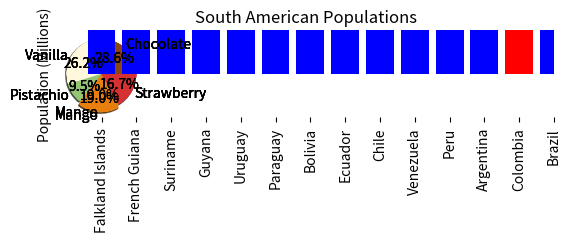
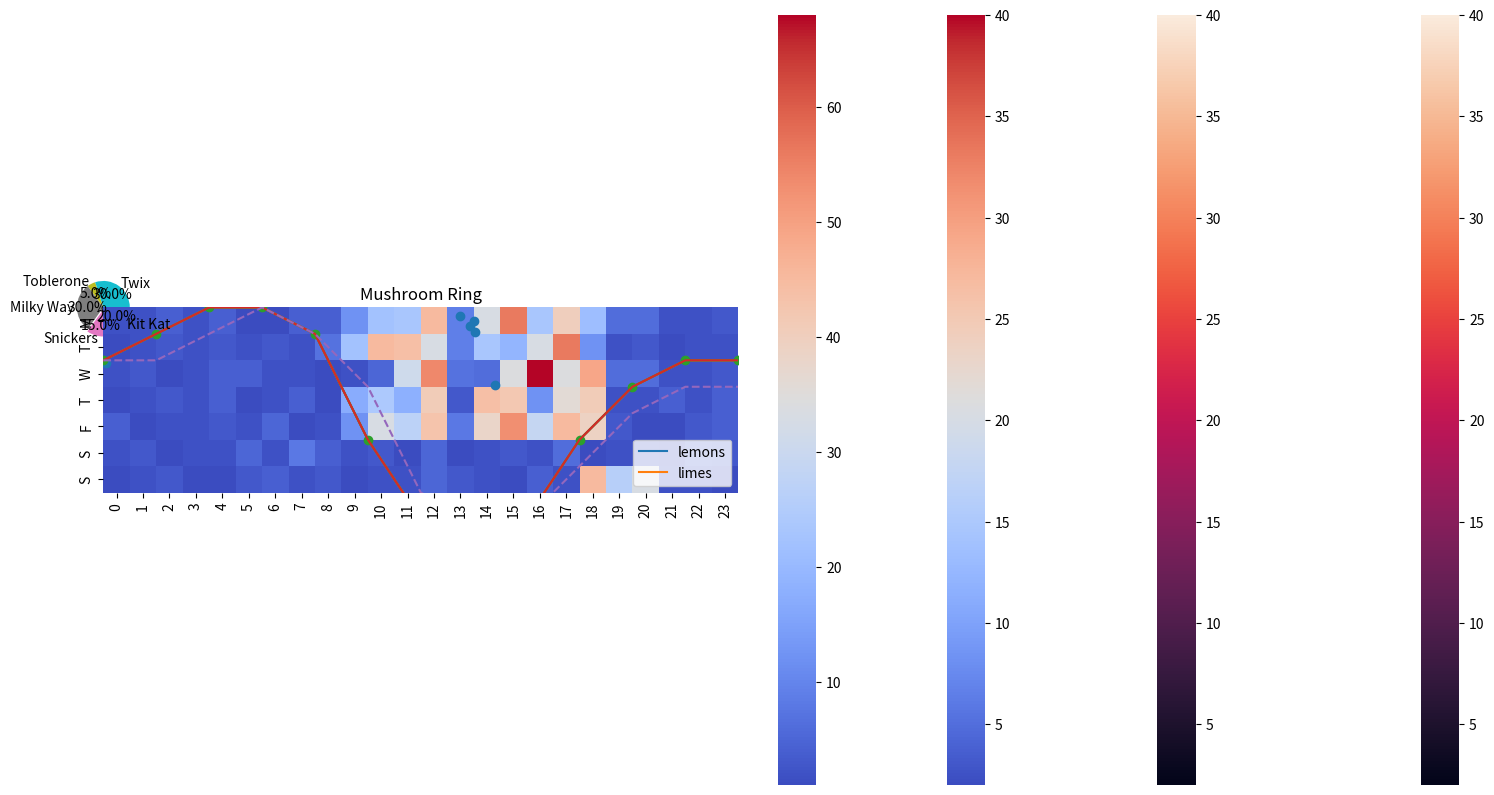

Python code for these plots, in order:
# Licensed under the Apache License, Version 2.0 (the "License");
# you may not use this file except in compliance with the License.
# You may obtain a copy of the License at
#
# https://www.apache.org/licenses/LICENSE-2.0
#
# Unless required by applicable law or agreed to in writing, software
# distributed under the License is distributed on an "AS IS" BASIS,
# WITHOUT WARRANTIES OR CONDITIONS OF ANY KIND, either express or implied.
# See the License for the specific language governing permissions and
# limitations under the License.

import matplotlib.pyplot as plt

flavors = ('Chocolate', 'Vanilla', 'Pistachio', 'Mango', 'Strawberry')
votes = (12, 11, 4, 8, 7)

plt.pie(
    votes,
    labels=flavors,
)
plt.show()

import matplotlib.pyplot as plt

flavors = ('Chocolate', 'Vanilla', 'Pistachio', 'Mango', 'Strawberry')
votes = (12, 11, 4, 8, 7)

plt.pie(
    votes,
    labels=flavors,
    autopct='%1.1f%%',
)
plt.show()

import matplotlib.pyplot as plt

flavors = ('Chocolate', 'Vanilla', 'Pistachio', 'Mango', 'Strawberry')
votes = (12, 11, 4, 8, 7)
colors = ('#8B4513', '#FFF8DC', '#93C572', '#E67F0D', '#D53032')

plt.pie(
    votes,
    labels=flavors,
    autopct='%1.1f%%',
    colors=colors,
)
plt.show()

import matplotlib.pyplot as plt

flavors = ('Chocolate', 'Vanilla', 'Pistachio', 'Mango', 'Strawberry')
votes = (12, 11, 4, 8, 7)
colors = ('#8B4513', '#FFF8DC', '#93C572', '#E67F0D', '#D53032')
explode = (0, 0, 0, 0.1, 0)

plt.pie(
    votes,
    labels=flavors,
    autopct='%1.1f%%',
    colors=colors,
    explode=explode,
)
plt.show()

import matplotlib.pyplot as plt

flavors = ('Chocolate', 'Vanilla', 'Pistachio', 'Mango', 'Strawberry')
votes = (12, 11, 4, 8, 7)
colors = ('#8B4513', '#FFF8DC', '#93C572', '#E67F0D', '#D53032')
explode = (0, 0, 0, 0.1, 0)

plt.pie(
    votes,
    labels=flavors,
    autopct='%1.1f%%',
    colors=colors,
    explode=explode,
    shadow=True
    )
plt.show()

import matplotlib.pyplot as plt

flavors = ('Chocolate', 'Vanilla', 'Pistachio', 'Mango', 'Strawberry')
votes = (12, 11, 4, 8, 7)
colors = ('#8B4513', '#FFF8DC', '#93C572', '#E67F0D', '#D53032')
explode = (0, 0, 0, 0.1, 0)

plt.title('Favorite Ice Cream Flavors')
plt.pie(
    votes,
    labels=flavors,
    autopct='%1.1f%%',
    colors=colors,
    explode=explode,
    shadow=True
    )
plt.show()

import matplotlib.pyplot as plt
import numpy as np

countries = ('Argentina', 'Bolivia', 'Brazil', 'Chile', 'Colombia', 'Ecuador',
             'Falkland Islands', 'French Guiana', 'Guyana', 'Paraguay', 'Peru',
             'Suriname', 'Uruguay', 'Venezuela')

populations = (45076704, 11626410, 212162757, 19109629, 50819826, 17579085,
               3481, 287750, 785409, 7107305, 32880332, 585169, 3470475,
               28258770)

x_coords = np.arange(len(countries))
plt.bar(x_coords, populations)
plt.show()

import matplotlib.pyplot as plt
import numpy as np

countries = ('Argentina', 'Bolivia', 'Brazil', 'Chile', 'Colombia', 'Ecuador',
             'Falkland Islands', 'French Guiana', 'Guyana', 'Paraguay', 'Peru',
             'Suriname', 'Uruguay', 'Venezuela')

populations = (45076704, 11626410, 212162757, 19109629, 50819826, 17579085,
               3481, 287750, 785409, 7107305, 32880332, 585169, 3470475,
               28258770)

x_coords = np.arange(len(countries))
plt.bar(x_coords, populations, tick_label=countries)
plt.xticks(rotation=90) #rotates text for x-axis labels
plt.show()

import matplotlib.pyplot as plt
import numpy as np

countries = ('Argentina', 'Bolivia', 'Brazil', 'Chile', 'Colombia', 'Ecuador',
             'Falkland Islands', 'French Guiana', 'Guyana', 'Paraguay', 'Peru',
             'Suriname', 'Uruguay', 'Venezuela')

populations = (45076704, 11626410, 212162757, 19109629, 50819826, 17579085,
              3481, 287750, 785409, 7107305, 32880332, 585169, 3470475,
              28258770)

x_coords = np.arange(len(countries))
plt.bar(x_coords, populations, tick_label=countries)
plt.xticks(rotation=90)
plt.ylabel('Population (Millions)')
plt.title('South American Populations')
plt.show()

import matplotlib.pyplot as plt
import numpy as np
import pandas as pd

countries = ('Argentina', 'Bolivia', 'Brazil', 'Chile', 'Colombia', 'Ecuador',
             'Falkland Islands', 'French Guiana', 'Guyana', 'Paraguay', 'Peru',
             'Suriname', 'Uruguay', 'Venezuela')

populations = (45076704, 11626410, 212162757, 19109629, 50819826, 17579085,
               3481, 287750, 785409, 7107305, 32880332, 585169, 3470475,
               28258770)

df = pd.DataFrame({
    'Country': countries,
    'Population': populations,
})
df.sort_values(by='Population', inplace=True)

x_coords = np.arange(len(df))
plt.bar(x_coords, df['Population'], tick_label=df['Country'])
plt.xticks(rotation=90)
plt.ylabel('Population (Millions)')
plt.title('South American Populations')
plt.show()

import matplotlib.pyplot as plt
import numpy as np
import pandas as pd

countries = ('Argentina', 'Bolivia', 'Brazil', 'Chile', 'Colombia', 'Ecuador',
             'Falkland Islands', 'French Guiana', 'Guyana', 'Paraguay', 'Peru',
             'Suriname', 'Uruguay', 'Venezuela')

populations = (45076704, 11626410, 212162757, 19109629, 50819826, 17579085,
               3481, 287750, 785409, 7107305, 32880332, 585169, 3470475,
               28258770)

df = pd.DataFrame({
    'Country': countries,
    'Population': populations,
})
df.sort_values(by='Population', inplace=True)

x_coords = np.arange(len(df))
colors = ['#0000FF' for _ in range(len(df))]
colors[-2] = '#FF0000'
plt.bar(x_coords, df['Population'], tick_label=df['Country'], color=colors)
plt.xticks(rotation=90)
plt.ylabel('Population (Millions)')
plt.title('South American Populations')
plt.show()

import matplotlib.pyplot as plt
import numpy as np
import pandas as pd

countries = ('Argentina', 'Bolivia', 'Brazil', 'Chile', 'Colombia', 'Ecuador',
             'Falkland Islands', 'French Guiana', 'Guyana', 'Paraguay', 'Peru',
             'Suriname', 'Uruguay', 'Venezuela')

populations = (45076704, 11626410, 212162757, 19109629, 50819826, 17579085,
               3481, 287750, 785409, 7107305, 32880332, 585169, 3470475,
               28258770)

df = pd.DataFrame({
    'Country': countries,
    'Population': populations,
})
df.sort_values(by='Population', inplace=True)

x_coords = np.arange(len(df))
colors = ['#0000FF' for _ in range(len(df))]
colors[-2] = '#FF0000'
plt.figure(figsize=(20,10))
plt.bar(x_coords, df['Population'], tick_label=df['Country'], color=colors)
plt.xticks(rotation=90)
plt.ylabel('Population (Millions)')
plt.title('South American Populations')
plt.show()

import matplotlib.pyplot as plt

temperature_c = [2, 1, 0, 0, 1, 5, 8, 9, 8, 5, 3, 2, 2]
hour = [0, 2, 4, 6, 8, 10, 12, 14, 16, 18, 20, 22, 24]

plt.plot(
  hour,
  temperature_c
)
plt.show()

import matplotlib.pyplot as plt

temperature_c = [2, 1, 0, 0, 1, 5, 8, 9, 8, 5, 3, 2, 2]
hour = [0, 2, 4, 6, 8, 10, 12, 14, 16, 18, 20, 22, 24]

plt.plot(
  hour,
  temperature_c,
)
plt.title('Temperatures in Kirkland, WA, USA on 2 Feb 2020')
plt.ylabel('Temperature Celsius')
plt.xlabel('Hour')
plt.show()

import matplotlib.pyplot as plt

temperature_c = [2, 1, 0, 0, 1, 5, 8, 9, 8, 5, 3, 2, 2]
hour = [0, 2, 4, 6, 8, 10, 12, 14, 16, 18, 20, 22, 24]

plt.plot(
  hour,
  temperature_c,
  marker='o',
)
plt.title('Temperatures in Kirkland, WA, USA on 2 Feb 2020')
plt.ylabel('Temperature Celsius')
plt.xlabel('Hour')
plt.show()

import matplotlib.pyplot as plt

temperature_c_actual = [2, 1, 0, 0, 1, 5, 8, 9, 8, 5, 3, 2, 2]
temperature_c_predicted = [2, 2, 1, 0, 1, 3, 7, 8, 8, 6, 4, 3, 3]
hour = [0, 2, 4, 6, 8, 10, 12, 14, 16, 18, 20, 22, 24]

plt.plot(hour, temperature_c_actual)
plt.plot(hour, temperature_c_predicted, linestyle='--')
plt.title('Temperatures in Kirkland, WA, USA on 2 Feb 2020')
plt.ylabel('Temperature Celsius')
plt.xlabel('Hour')
plt.show()

import matplotlib.pyplot as plt

country = ['Bangladesh', 'Brazil', 'China', 'India', 'Indonesia', 'Japan', 
           'Mexico', 'Nigeria', 'Pakistan', 'Russia', 'United States']
gdp = [2421, 13418, 9475, 4353, 7378, 35477, 14276, 5087, 4133, 20255, 49267]
population = [148692131, 194946470, 1341335152, 1224614327, 239870937,
              126535920, 113423047, 158423182, 173593383, 142958164, 310383948]

plt.scatter(population, gdp)
plt.show()

import matplotlib.pyplot as plt

lemon_diameter = [6.44, 6.87, 7.7, 8.85, 8.15, 9.96, 7.21, 10.04, 10.2, 11.06]
lemon_weight = [112.05, 114.58, 116.71, 117.4, 128.93, 
                132.93, 138.92, 145.98, 148.44, 152.81]

lime_diameter = [6.15, 7.0, 7.0, 7.69, 7.95, 7.51, 10.46, 8.72, 9.53, 10.09]
lime_weight = [112.76, 125.16, 131.36, 132.41, 138.08,
               142.55, 156.86, 158.67, 163.28, 166.74]

plt.scatter(lemon_diameter, lemon_weight)
plt.scatter(lime_diameter, lime_weight)
plt.show()

import matplotlib.pyplot as plt

lemon_diameter = [6.44, 6.87, 7.7, 8.85, 8.15, 9.96, 7.21, 10.04, 10.2, 11.06]
lemon_weight = [112.05, 114.58, 116.71, 117.4, 128.93, 
                132.93, 138.92, 145.98, 148.44, 152.81]

lime_diameter = [6.15, 7.0, 7.0, 7.69, 7.95, 7.51, 10.46, 8.72, 9.53, 10.09]
lime_weight = [112.76, 125.16, 131.36, 132.41, 138.08,
               142.55, 156.86, 158.67, 163.28, 166.74]

plt.title('Lemons vs. Limes')
plt.xlabel('Diameter (cm)')
plt.ylabel('Weight (g)')
plt.scatter(lemon_diameter, lemon_weight)
plt.scatter(lime_diameter, lime_weight)
plt.show()

import matplotlib.pyplot as plt

lemon_diameter = [6.44, 6.87, 7.7, 8.85, 8.15, 9.96, 7.21, 10.04, 10.2, 11.06]
lemon_weight = [112.05, 114.58, 116.71, 117.4, 128.93, 
                132.93, 138.92, 145.98, 148.44, 152.81]

lime_diameter = [6.15, 7.0, 7.0, 7.69, 7.95, 7.51, 10.46, 8.72, 9.53, 10.09]
lime_weight = [112.76, 125.16, 131.36, 132.41, 138.08,
               142.55, 156.86, 158.67, 163.28, 166.74]

plt.title('Lemons vs. Limes')
plt.xlabel('Diameter (cm)')
plt.ylabel('Weight (g)')
plt.scatter(lemon_diameter, lemon_weight, color='y')
plt.scatter(lime_diameter, lime_weight, color='g')
plt.legend(['lemons', 'limes'])
plt.show()

import seaborn as sns

cities = ['Tokyo', 'Delhi', 'Shanghai', 'Sao Paulo', 'Mumbai', 'Mexico City',
          'Beijing', 'Osaka', 'Cairo', 'New York', 'Dhaka', 'Karachi']

months = ['J', 'F', 'M', 'A', 'M', 'J', 'J', 'A', 'S', 'O', 'N', 'D']

temperatures = [
  [10, 10, 14, 19, 23, 26, 30, 31, 27, 22, 17, 12], # Tokyo
  [20, 24, 30, 37, 40, 39, 35, 34, 34, 33, 28, 22], # Delhi
  [ 8, 10, 14, 20, 24, 28, 32, 32, 27, 23, 17, 11], # Shanghai
  [29, 29, 28, 27, 23, 23, 23, 25, 25, 26, 27, 28], # Sao Paulo
  [31, 32, 33, 33, 34, 32, 30, 30, 31, 34, 34, 32], # Mumbai
  [22, 24, 26, 27, 27, 26, 24, 25, 24, 24, 23, 23], # Mexico City
  [ 2,  5, 12, 21, 27, 30, 31, 30, 26, 19, 10,  4], # Beijing
  [ 9, 10, 14, 20, 25, 28, 32, 33, 29, 23, 18, 12], # Osaka
  [19, 21, 24, 29, 33, 35, 35, 35, 34, 30, 25, 21], # Cairo
  [ 4,  6, 11, 18, 22, 27, 29, 29, 25, 18, 13,  7], # New York
  [25, 29, 32, 33, 33, 32, 32, 32, 32, 31, 29, 26], # Dhaka
  [26, 28, 32, 35, 36, 35, 33, 32, 33, 35, 32, 28], # Karachi
]

sns.heatmap(temperatures, yticklabels=cities, xticklabels=months)

import seaborn as sns

cities = ['New York', 'Beijing', 'Tokyo', 'Osaka', 'Shanghai', 'Cairo', 'Delhi',
          'Karachi', 'Dhaka', 'Mexico City', 'Mumbai', 'Sao Paulo']

temperatures = [
  [ 4,  6, 11, 18, 22, 27, 29, 29, 25, 18, 13,  7], # New York
  [ 2,  5, 12, 21, 27, 30, 31, 30, 26, 19, 10,  4], # Beijing
  [10, 10, 14, 19, 23, 26, 30, 31, 27, 22, 17, 12], # Tokyo
  [ 9, 10, 14, 20, 25, 28, 32, 33, 29, 23, 18, 12], # Osaka
  [ 8, 10, 14, 20, 24, 28, 32, 32, 27, 23, 17, 11], # Shanghai
  [19, 21, 24, 29, 33, 35, 35, 35, 34, 30, 25, 21], # Cairo
  [20, 24, 30, 37, 40, 39, 35, 34, 34, 33, 28, 22], # Delhi
  [26, 28, 32, 35, 36, 35, 33, 32, 33, 35, 32, 28], # Karachi
  [25, 29, 32, 33, 33, 32, 32, 32, 32, 31, 29, 26], # Dhaka
  [22, 24, 26, 27, 27, 26, 24, 25, 24, 24, 23, 23], # Mexico City
  [31, 32, 33, 33, 34, 32, 30, 30, 31, 34, 34, 32], # Mumbai
  [29, 29, 28, 27, 23, 23, 23, 25, 25, 26, 27, 28], # Sao Paulo
]

sns.heatmap(temperatures, yticklabels=cities, xticklabels=months)

import seaborn as sns

cities = ['New York', 'Beijing', 'Tokyo', 'Osaka', 'Shanghai', 'Cairo', 'Delhi',
          'Karachi', 'Dhaka', 'Mexico City', 'Mumbai', 'Sao Paulo']

temperatures = [
  [ 4,  6, 11, 18, 22, 27, 29, 29, 25, 18, 13,  7], # New York
  [ 2,  5, 12, 21, 27, 30, 31, 30, 26, 19, 10,  4], # Beijing
  [10, 10, 14, 19, 23, 26, 30, 31, 27, 22, 17, 12], # Tokyo
  [ 9, 10, 14, 20, 25, 28, 32, 33, 29, 23, 18, 12], # Osaka
  [ 8, 10, 14, 20, 24, 28, 32, 32, 27, 23, 17, 11], # Shanghai
  [19, 21, 24, 29, 33, 35, 35, 35, 34, 30, 25, 21], # Cairo
  [20, 24, 30, 37, 40, 39, 35, 34, 34, 33, 28, 22], # Delhi
  [26, 28, 32, 35, 36, 35, 33, 32, 33, 35, 32, 28], # Karachi
  [25, 29, 32, 33, 33, 32, 32, 32, 32, 31, 29, 26], # Dhaka
  [22, 24, 26, 27, 27, 26, 24, 25, 24, 24, 23, 23], # Mexico City
  [31, 32, 33, 33, 34, 32, 30, 30, 31, 34, 34, 32], # Mumbai
  [29, 29, 28, 27, 23, 23, 23, 25, 25, 26, 27, 28], # Sao Paulo
]

sns.heatmap(
    temperatures,
    yticklabels=cities,
    xticklabels=months,
    cmap='coolwarm',
)

prices = [14292.2, 12858.9, 11467.5, 9241.1, 8559.6, 11073.5, 9704.3, 11402.3,
          8762.0, 7874.9, 8547.4, 6938.2, 6905.7, 8004.4, 8923.1, 9352.4,
          9853.5, 8459.5, 8245.1, 7361.3, 7646.6, 7515.8, 6505.8, 6167.3, 
          6398.9, 6765.5, 6254.8, 7408.7, 8234.1, 7014.3, 6231.6, 6379.1,
          6734.8, 7189.6, 6184.3, 6519.0, 6729.6, 6603.9, 6596.3, 6321.7,
          6572.2, 6494.2, 6386.2, 6427.1, 5621.8, 3920.4, 4196.2, 3430.4,
          3228.7, 3964.4, 3706.8, 3785.4, 3597.2, 3677.8, 3570.9, 3502.5,
          3661.4, 3616.8, 4120.4, 3823.1, 3944.3, 4006.4, 4002.5, 4111.8,
          5046.2, 5051.8, 5290.2, 5265.9, 5830.9, 7190.3, 7262.6, 8027.4,
          8545.7, 7901.4, 8812.5, 10721.7, 11906.5, 11268.0, 11364.9, 10826.7,
          9492.1, 10815.7, 11314.5, 10218.1, 10131.0, 9594.4, 10461.1, 10337.3,
          9993.0, 8208.5, 8127.3, 8304.4, 7957.3, 9230.6, 9300.6, 8804.5,
          8497.3, 7324.1, 7546.6, 7510.9, 7080.8, 7156.2, 7321.5, 7376.8]
          
# Your Solution Goes Here

import matplotlib.pyplot as plt

prices = [14292.2, 12858.9, 11467.5, 9241.1, 8559.6, 11073.5, 9704.3, 11402.3,
          8762.0, 7874.9, 8547.4, 6938.2, 6905.7, 8004.4, 8923.1, 9352.4,
          9853.5, 8459.5, 8245.1, 7361.3, 7646.6, 7515.8, 6505.8, 6167.3, 
          6398.9, 6765.5, 6254.8, 7408.7, 8234.1, 7014.3, 6231.6, 6379.1,
          6734.8, 7189.6, 6184.3, 6519.0, 6729.6, 6603.9, 6596.3, 6321.7,
          6572.2, 6494.2, 6386.2, 6427.1, 5621.8, 3920.4, 4196.2, 3430.4,
          3228.7, 3964.4, 3706.8, 3785.4, 3597.2, 3677.8, 3570.9, 3502.5,
          3661.4, 3616.8, 4120.4, 3823.1, 3944.3, 4006.4, 4002.5, 4111.8,
          5046.2, 5051.8, 5290.2, 5265.9, 5830.9, 7190.3, 7262.6, 8027.4,
          8545.7, 7901.4, 8812.5, 10721.7, 11906.5, 11268.0, 11364.9, 10826.7,
          9492.1, 10815.7, 11314.5, 10218.1, 10131.0, 9594.4, 10461.1, 10337.3,
          9993.0, 8208.5, 8127.3, 8304.4, 7957.3, 9230.6, 9300.6, 8804.5,
          8497.3, 7324.1, 7546.6, 7510.9, 7080.8, 7156.2, 7321.5, 7376.8]
weeks = list(range(1, 105))

plt.title('Bitcoin Prices 2018-2019')
plt.ylabel('Price (USD)')
plt.xlabel('Week')
plt.plot(weeks, prices)
plt.show()

candy_names = ['Kit Kat', 'Snickers', 'Milky Way', 'Toblerone', 'Twix']
candy_counts = [52, 39, 78, 13, 78]

# Your Solution Goes Here

import matplotlib.pyplot as plt

candy_names = ['Kit Kat', 'Snickers', 'Milky Way', 'Toblerone', 'Twix']
candy_counts = [52, 39, 78, 13, 78]
explode = [0, 0.1, 0, 0, 0]

plt.title('Candy Distribution')
plt.pie(candy_counts,
        labels=candy_names,
        explode=explode,
        autopct='%1.1f%%')
plt.show()

dessert_sales = {
  'Lava Cake': 14,
  'Mousse': 5,
  'Chocolate Cake': 12,
  'Ice Cream': 19,
  'Truffles': 6,
  'Brownie': 8,
  'Chocolate Chip Cookie': 12,
  'Chocolate Pudding': 9,
  'Souffle': 10,
  'Chocolate Cheesecake': 17,
  'Chocolate Chips': 2,
  'Fudge': 9,
  'Mochi': 13,
}

# Your Solution Goes Here

import matplotlib.pyplot as plt
import numpy as np

dessert_sales = {
  'Lava Cake': 14,
  'Mousse': 5,
  'Chocolate Cake': 12,
  'Ice Cream': 19,
  'Truffles': 6,
  'Brownie': 8,
  'Chocolate Chip Cookie': 12,
  'Chocolate Pudding': 9,
  'Souffle': 10,
  'Chocolate Cheesecake': 17,
  'Chocolate Chips': 2,
  'Fudge': 9,
  'Mochi': 13,
}

names_sorted = sorted(dessert_sales, key=dessert_sales.get, reverse=True)
sales_sorted = [dessert_sales[n] for n in names_sorted]

dessert_count = len(dessert_sales)
ticks = np.arange(dessert_count)

plt.title('Dessert Sales')

plt.ylabel('Number Sold')
bar_color = ['g' if i < dessert_count-3 else 'r' for i in range(dessert_count)]
plt.bar(ticks, sales_sorted, color=bar_color)

plt.xlabel('Dessert')
plt.xticks(ticks, names_sorted, rotation=90)

plt.show()

cpu_usage = [
  [2, 2, 4, 2, 4, 1, 1, 4, 4, 12, 22, 23, 
   45, 9, 33, 56, 23, 40, 21, 6, 6, 2, 2, 3], # Monday
  [1, 2, 3, 2, 3, 2, 3, 2, 7, 22, 45, 44,
   33, 9, 23, 19, 33, 56, 12, 2, 3, 1, 2, 2], # Tuesday
  [2, 3, 1, 2, 4, 4, 2, 2, 1, 2,  5, 31,
   54, 7, 6, 34, 68, 34, 49, 6, 6, 2, 2, 3], # Wednesday
  [1, 2, 3, 2, 4, 1, 2, 4, 1, 17, 24, 18,
   41, 3, 44, 42, 12, 36, 41, 2, 2, 4, 2, 4], # Thursday
  [4, 1, 2, 2, 3, 2, 5, 1, 2, 12, 33, 27,
   43, 8, 38, 53, 29, 45, 39, 3, 1, 1, 3, 4], # Friday
  [2, 3, 1, 2, 2, 5, 2, 8, 4, 2, 3,
   1, 5, 1, 2, 3, 2, 6, 1, 2, 2, 1, 4, 3], # Saturday
  [1, 2, 3, 1, 1, 3, 4, 2, 3, 1, 2,
   2, 5, 3, 2, 1, 4, 2, 45, 26, 33, 2, 2, 1], # Sunday
]

# Your Solution Goes Here

import seaborn as sns

cpu_usage = [
  [2, 2, 4, 2, 4, 1, 1, 4, 4, 12, 22, 23, 
   45, 9, 33, 56, 23, 40, 21, 6, 6, 2, 2, 3], # Monday
  [1, 2, 3, 2, 3, 2, 3, 2, 7, 22, 45, 44,
   33, 9, 23, 19, 33, 56, 12, 2, 3, 1, 2, 2], # Tuesday
  [2, 3, 1, 2, 4, 4, 2, 2, 1, 2,  5, 31,
   54, 7, 6, 34, 68, 34, 49, 6, 6, 2, 2, 3], # Wednesday
  [1, 2, 3, 2, 4, 1, 2, 4, 1, 17, 24, 18,
   41, 3, 44, 42, 12, 36, 41, 2, 2, 4, 2, 4], # Thursday
  [4, 1, 2, 2, 3, 2, 5, 1, 2, 12, 33, 27,
   43, 8, 38, 53, 29, 45, 39, 3, 1, 1, 3, 4], # Friday
  [2, 3, 1, 2, 2, 5, 2, 8, 4, 2, 3,
   1, 5, 1, 2, 3, 2, 6, 1, 2, 2, 1, 4, 3], # Saturday
  [1, 2, 3, 1, 1, 3, 4, 2, 3, 1, 2,
   2, 5, 3, 2, 1, 4, 2, 45, 26, 33, 2, 2, 1], # Sunday
]
days = ['M', 'T', 'W', 'T', 'F', 'S', 'S']
hours = list(range(24))

sns.heatmap(
    cpu_usage,
    yticklabels=days,
    xticklabels=hours,
    cmap='coolwarm',
)

x = [4.61, 5.08, 5.18, 7.82, 10.46, 7.66, 7.6, 9.32, 14.04, 9.95, 4.95, 7.23, 
     5.21, 8.64, 10.08, 8.32, 12.83, 7.51, 7.82, 6.29, 0.04, 6.62, 13.16, 6.34, 
     0.09, 10.04, 13.06, 9.54, 11.32, 7.12, -0.67, 10.5, 8.37, 7.24, 9.18, 
     10.12, 12.29, 8.53, 11.11, 9.65, 9.42, 8.61, -0.67, 5.94, 6.49, 7.57, 3.11,
     8.7, 5.28, 8.28, 9.55, 8.33, 13.7, 6.65, 2.4, 3.54, 9.19, 7.51, -0.68,
     8.47, 14.82, 5.31, 14.01, 8.75, -0.57, 5.35, 10.51, 3.11, -0.26, 5.74,
     8.33, 6.5, 13.85, 9.78, 4.91, 4.19, 14.8, 10.04, 13.47, 3.28]

y = [-2.36, -3.41, 13.01, -2.91, -2.28, 12.83, 13.13, 11.94, 0.93, -2.76, 13.31,
     -3.57, -2.33, 12.43, -1.83, 12.32, -0.42, -3.08, -2.98, 12.46, 8.34, -3.19,
     -0.47, 12.78, 2.12, -2.72, 10.64, 11.98, 12.21, 12.52, 5.53, 11.72, 12.91,
     12.56, -2.49, 12.08, -1.09, -2.89, -1.78, -2.47, 12.77, 12.41, 5.33, -3.23,
     13.45, -3.41, 12.46, 12.1, -2.56, 12.51, -2.37, 12.76, 9.69, 12.59, -1.12,
     -2.8, 12.94, -3.55, 7.33, 12.59, 2.92, 12.7, 0.5, 12.57, 6.39, 12.84,
     -1.95, 11.76, 6.82, 12.44, 13.28, -3.46, 0.7, -2.55, -2.37, 12.48, 7.26,
     -2.45, 0.31, -2.51]

# Your Solution Goes Here

import matplotlib.pyplot as plt

x = [4.61, 5.08, 5.18, 7.82, 10.46, 7.66, 7.6, 9.32, 14.04, 9.95, 4.95, 7.23, 
     5.21, 8.64, 10.08, 8.32, 12.83, 7.51, 7.82, 6.29, 0.04, 6.62, 13.16, 6.34, 
     0.09, 10.04, 13.06, 9.54, 11.32, 7.12, -0.67, 10.5, 8.37, 7.24, 9.18, 
     10.12, 12.29, 8.53, 11.11, 9.65, 9.42, 8.61, -0.67, 5.94, 6.49, 7.57, 3.11,
     8.7, 5.28, 8.28, 9.55, 8.33, 13.7, 6.65, 2.4, 3.54, 9.19, 7.51, -0.68,
     8.47, 14.82, 5.31, 14.01, 8.75, -0.57, 5.35, 10.51, 3.11, -0.26, 5.74,
     8.33, 6.5, 13.85, 9.78, 4.91, 4.19, 14.8, 10.04, 13.47, 3.28]

y = [-2.36, -3.41, 13.01, -2.91, -2.28, 12.83, 13.13, 11.94, 0.93, -2.76, 13.31,
     -3.57, -2.33, 12.43, -1.83, 12.32, -0.42, -3.08, -2.98, 12.46, 8.34, -3.19,
     -0.47, 12.78, 2.12, -2.72, 10.64, 11.98, 12.21, 12.52, 5.53, 11.72, 12.91,
     12.56, -2.49, 12.08, -1.09, -2.89, -1.78, -2.47, 12.77, 12.41, 5.33, -3.23,
     13.45, -3.41, 12.46, 12.1, -2.56, 12.51, -2.37, 12.76, 9.69, 12.59, -1.12,
     -2.8, 12.94, -3.55, 7.33, 12.59, 2.92, 12.7, 0.5, 12.57, 6.39, 12.84,
     -1.95, 11.76, 6.82, 12.44, 13.28, -3.46, 0.7, -2.55, -2.37, 12.48, 7.26,
     -2.45, 0.31, -2.51]

plt.title('Mushroom Ring')
plt.scatter(x, y)
plt.show()